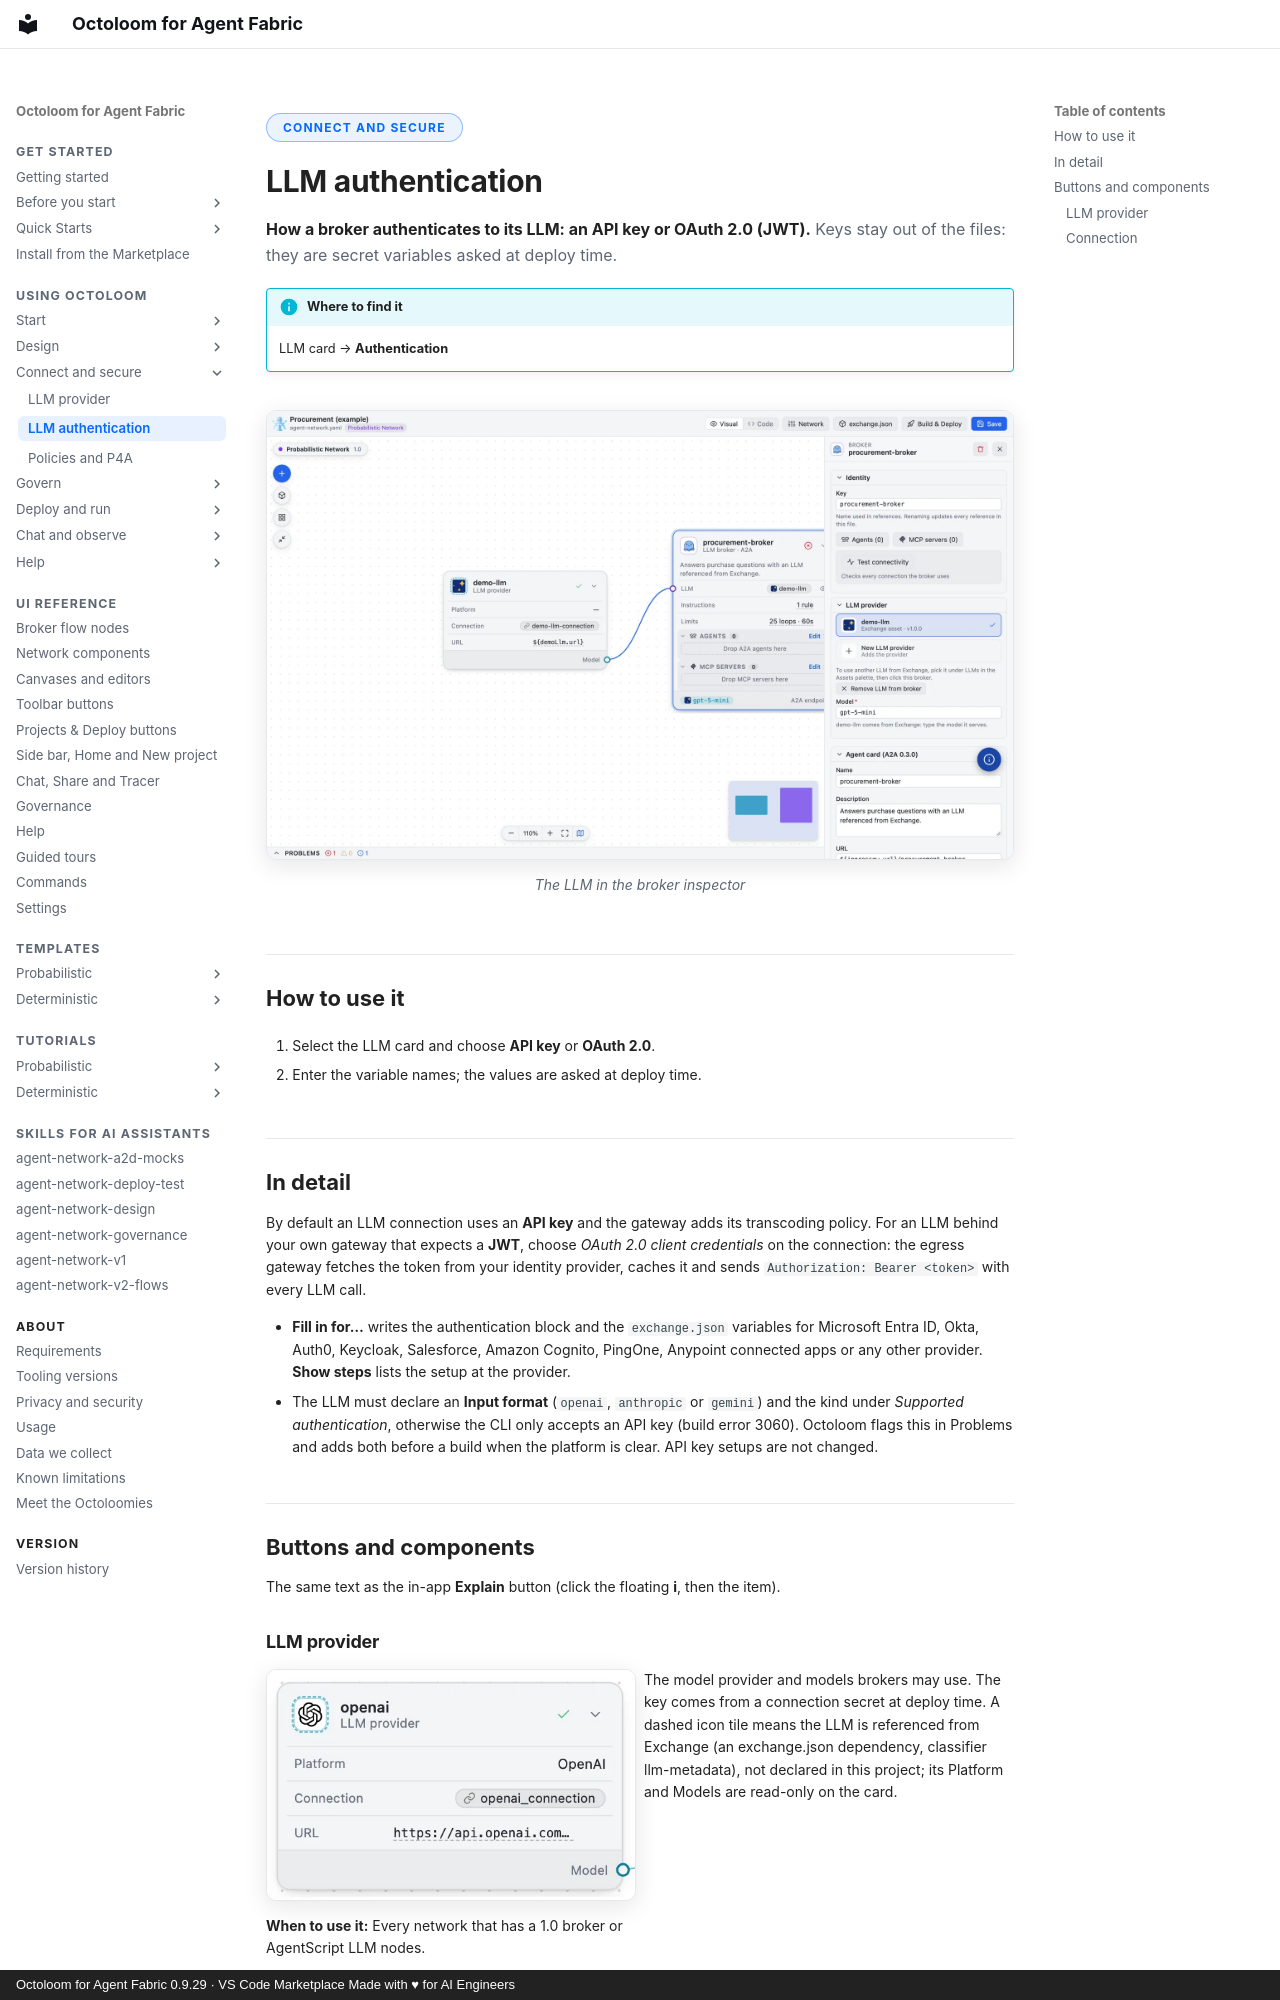

repository: A2D-Agentic-Asset-Designer/octoloom-assets · page: features/llm-authentication-api-key-or-oauth-2-0-jwt/index.html · generator: mkdocs · copyright: Octoloom for Agent Fabric 0.9.29 · VS Code Marketplace Made with ♥ for AI Engineers

<span class="ol-pill">Connect and secure</span>

# LLM authentication

<p class="lede"><strong>How a broker authenticates to its LLM: an API key or OAuth 2.0 (JWT).</strong> Keys stay out of the files: they are secret variables asked at deploy time.</p>

!!! info "Where to find it"
    LLM card → **Authentication**

<figure markdown>
![The LLM in the broker inspector](../assets/ui/network-v1-exchange-llm-light.webp#only-light){ loading=lazy }
![The LLM in the broker inspector](../assets/ui/network-v1-exchange-llm-dark.webp#only-dark){ loading=lazy }
<figcaption>The LLM in the broker inspector</figcaption>
</figure>

## How to use it

1. Select the LLM card and choose **API key** or **OAuth 2.0**.

2. Enter the variable names; the values are asked at deploy time.

## In detail

By default an LLM connection uses an **API key** and the gateway adds its transcoding policy. For an LLM behind your own gateway that expects a **JWT**, choose *OAuth 2.0 client credentials* on the connection: the egress gateway fetches the token from your identity provider, caches it and sends `Authorization: Bearer <token>` with every LLM call.

- **Fill in for…** writes the authentication block and the `exchange.json` variables for Microsoft Entra ID, Okta, Auth0, Keycloak, Salesforce, Amazon Cognito, PingOne, Anypoint connected apps or any other provider. **Show steps** lists the setup at the provider.
- The LLM must declare an **Input format** (`openai`, `anthropic` or `gemini`) and the kind under *Supported authentication*, otherwise the CLI only accepts an API key (build error 3060). Octoloom flags this in Problems and adds both before a build when the platform is clear. API key setups are not changed.



## Buttons and components

The same text as the in-app **Explain** button (click the floating **i**, then the item).
